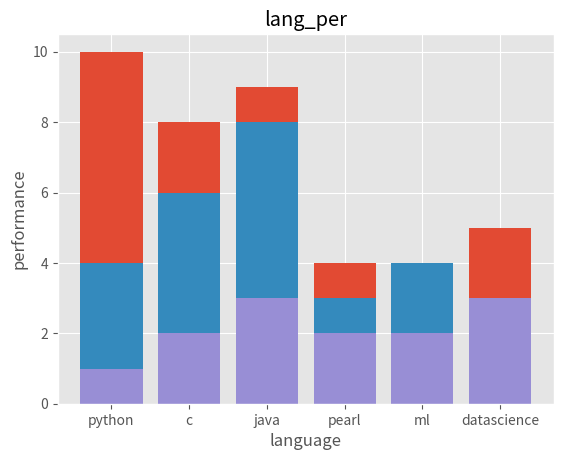

The matplotlib source for this figure:
import matplotlib.pyplot as plt
from matplotlib import style
style.use('ggplot')
x=['python','c','java','pearl','ml','datascience']
y=[10,8,9,4,2,5]
z=[4,6,8,3,4,2]
v=[1,2,3,2,2,3]
plt.bar(x,y)
plt.bar(x,z)
#plt.barh(x,v)
plt.bar(x,v)
plt.xlabel('language')
plt.ylabel('performance')
plt.title('lang_per')

plt.show()
